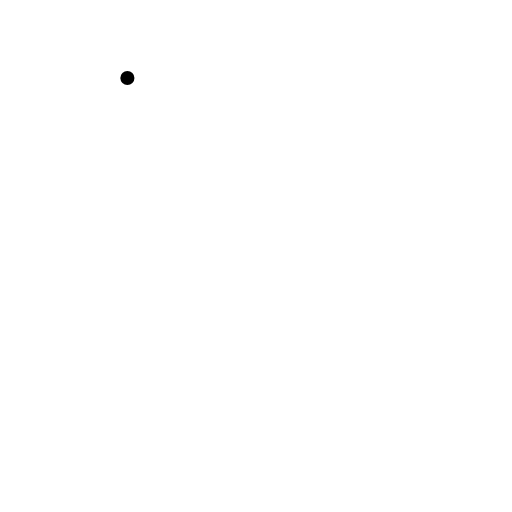
t = 0.00 s
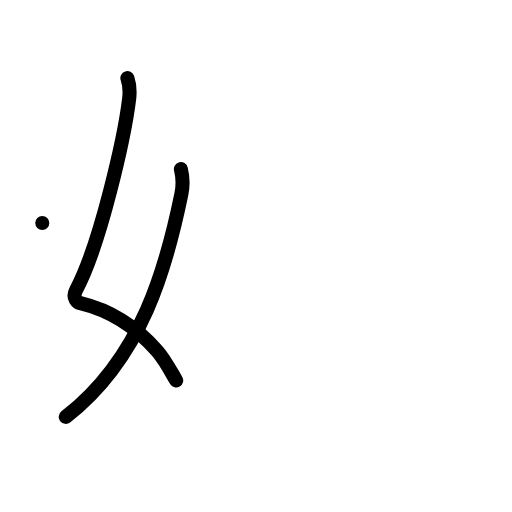
t = 2.00 s
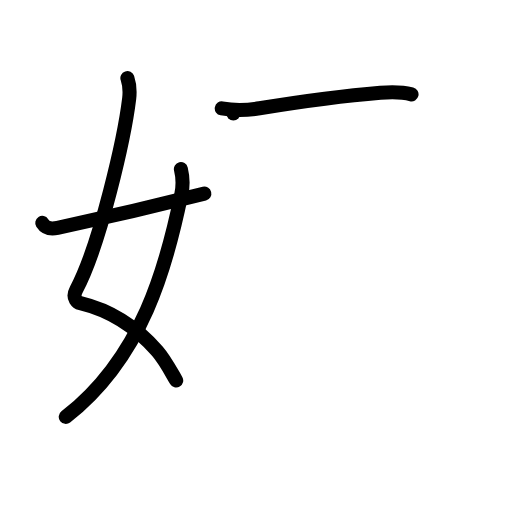
t = 4.00 s
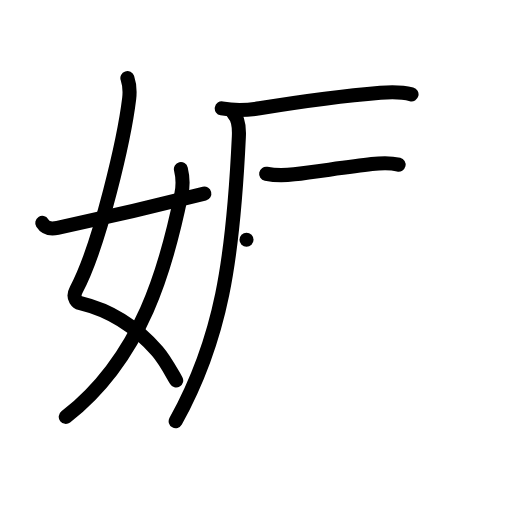
t = 6.00 s
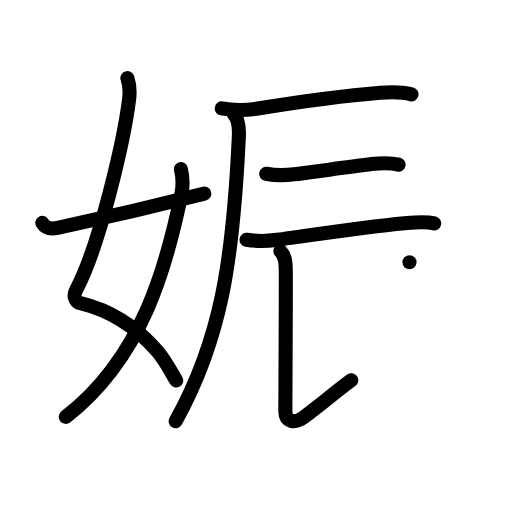
t = 8.00 s
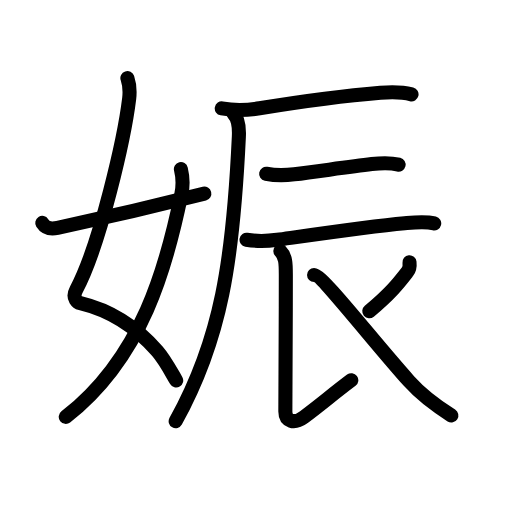
t = 10.00 s

The animated SVG that drew these frames (rendered in a browser with its animation timeline set to each time). Animation: 36 SMIL elements (animate=36); one cycle of 10.00 s.

<?xml version="1.0" encoding="UTF-8"?>
<!--
AniKanjiVG is licensed by CC-BY-SA Paul C. Sommerhoff (https://bitbucket.org/sommerhoff/anikanjivg).
AniKanjiVG uses KanjiVG which is licensed by CC-BY-SA Ulrich Apel (http://kanjivg.tagaini.net).
See also http://creativecommons.org/licenses/by-sa/3.0/
-->
<svg xmlns:kvg='http://kanjivg.tagaini.net' xmlns='http://www.w3.org/2000/svg' width='109' height='109' viewBox='0 0 109 109' style='fill:none;stroke:#000000;stroke-width:3;stroke-linecap:round;stroke-linejoin:round;' id="kvg:kanji_05a20"><g id="kvg:05a20" kvg:element="娠"><g id="kvg:05a20-g1" kvg:element="女" kvg:position="left" kvg:radical="general"><path id="kvg:05a20-s1" kvg:type="㇛" d="M27.12,16.62c0.38,1.13,0.57,2.74,0.38,4.38c-0.97,8.06-6.12,31-11.27,40.68c-1,1.88,0.38,2.75,0.88,2.87c6.11,1.46,11.82,5,16.38,10.21c1.53,1.74,2.7,3.98,4.02,6.24"><animate attributeName="d" begin="0.0s" dur="0.2s" from="M27.12,16.62C27.12,16.62,27.12,16.62,27.12,16.62" to="M27.12,16.62c0.38,1.13,0.57,2.74,0.38,4.38" />
<animate attributeName="d" begin="0.2s" dur="0.2s" from="M27.12,16.62c0.38,1.13,0.57,2.74,0.38,4.38c0,0,0,0,0,0,0" to="M27.12,16.62c0.38,1.13,0.57,2.74,0.38,4.38c-0.97,8.06-6.12,31-11.27,40.68" />
<animate attributeName="d" begin="0.4s" dur="0.2s" from="M27.12,16.62c0.38,1.13,0.57,2.74,0.38,4.38c-0.97,8.06-6.12,31-11.27,40.68c0,0,0,0,0,0,0" to="M27.12,16.62c0.38,1.13,0.57,2.74,0.38,4.38c-0.97,8.06-6.12,31-11.27,40.68c-1,1.88,0.38,2.75,0.88,2.87" />
<animate attributeName="d" begin="0.6000000000000001s" dur="0.2s" from="M27.12,16.62c0.38,1.13,0.57,2.74,0.38,4.38c-0.97,8.06-6.12,31-11.27,40.68c-1,1.88,0.38,2.75,0.88,2.87c0,0,0,0,0,0,0" to="M27.12,16.62c0.38,1.13,0.57,2.74,0.38,4.38c-0.97,8.06-6.12,31-11.27,40.68c-1,1.88,0.38,2.75,0.88,2.87c6.11,1.46,11.82,5,16.38,10.21" />
<animate attributeName="d" begin="0.8s" dur="0.2s" from="M27.12,16.62c0.38,1.13,0.57,2.74,0.38,4.38c-0.97,8.06-6.12,31-11.27,40.68c-1,1.88,0.38,2.75,0.88,2.87c6.11,1.46,11.82,5,16.38,10.21c0,0,0,0,0,0,0" to="M27.12,16.62c0.38,1.13,0.57,2.74,0.38,4.38c-0.97,8.06-6.12,31-11.27,40.68c-1,1.88,0.38,2.75,0.88,2.87c6.11,1.46,11.82,5,16.38,10.21c1.53,1.74,2.7,3.98,4.02,6.24" />
</path>
<path id="kvg:05a20-s2" kvg:type="㇒" d="M38.51,36c0.37,1.5,0.47,3.54,0.1,5.33C35.5,56.5,30.38,76,14,88.75"><animate attributeName="d" begin="1.0s" dur="0.5s" from="M38.51,36C38.51,36,38.51,36,38.51,36" to="M38.51,36c0.37,1.5,0.47,3.54,0.1,5.33" />
<animate attributeName="d" begin="1.5s" dur="0.5s" from="M38.51,36c0.37,1.5,0.47,3.54,0.1,5.33c0,0,0,0,0,0,0" to="M38.51,36c0.37,1.5,0.47,3.54,0.1,5.33C35.5,56.5,30.38,76,14,88.75" />
<animate attributeName="d" begin="0s" dur="1.0s" from="M-100,-100" to="M-100,-100" />
</path>
<path id="kvg:05a20-s3" kvg:type="㇀/㇐" d="M9,47.46c0.5,0.79,1.28,1.46,3.25,1.04c6.5-1.38,22.75-5.12,31.25-7.28"><animate attributeName="d" begin="2.0s" dur="0.5s" from="M9,47.46C9,47.46,9,47.46,9,47.46" to="M9,47.46c0.5,0.79,1.28,1.46,3.25,1.04" />
<animate attributeName="d" begin="2.5s" dur="0.5s" from="M9,47.46c0.5,0.79,1.28,1.46,3.25,1.04c0,0,0,0,0,0,0" to="M9,47.46c0.5,0.79,1.28,1.46,3.25,1.04c6.5-1.38,22.75-5.12,31.25-7.28" />
<animate attributeName="d" begin="0s" dur="2.0s" from="M-100,-100" to="M-100,-100" />
</path>
</g>
<g id="kvg:05a20-g2" kvg:element="辰" kvg:position="right" kvg:phon="辰"><g id="kvg:05a20-g3" kvg:element="厂"><path id="kvg:05a20-s4" kvg:type="㇐" d="M47.21,23.08c2.91,0.54,5.62,0.37,8.04-0.02c9.65-1.57,17.99-2.68,25.74-3.31c2.3-0.19,4.36-0.25,6.62,0.33"><animate attributeName="d" begin="3.0s" dur="0.3333333333333333s" from="M47.21,23.08C47.21,23.08,47.21,23.08,47.21,23.08" to="M47.21,23.08c2.91,0.54,5.62,0.37,8.04-0.02" />
<animate attributeName="d" begin="3.3333333333333335s" dur="0.3333333333333333s" from="M47.21,23.08c2.91,0.54,5.62,0.37,8.04-0.02c0,0,0,0,0,0,0" to="M47.21,23.08c2.91,0.54,5.62,0.37,8.04-0.02c9.65-1.57,17.99-2.68,25.74-3.31" />
<animate attributeName="d" begin="3.6666666666666665s" dur="0.3333333333333333s" from="M47.21,23.08c2.91,0.54,5.62,0.37,8.04-0.02c9.65-1.57,17.99-2.68,25.74-3.31c0,0,0,0,0,0,0" to="M47.21,23.08c2.91,0.54,5.62,0.37,8.04-0.02c9.65-1.57,17.99-2.68,25.74-3.31c2.3-0.19,4.36-0.25,6.62,0.33" />
<animate attributeName="d" begin="0s" dur="3.0s" from="M-100,-100" to="M-100,-100" />
</path>
<path id="kvg:05a20-s5" kvg:type="㇒" d="M49.68,24.16c0.95,0.95,1.29,2.46,1.17,4.95c-1.23,26.27-3.73,43.02-13.45,60.56"><animate attributeName="d" begin="4.0s" dur="0.5s" from="M49.68,24.16C49.68,24.16,49.68,24.16,49.68,24.16" to="M49.68,24.16c0.95,0.95,1.29,2.46,1.17,4.95" />
<animate attributeName="d" begin="4.5s" dur="0.5s" from="M49.68,24.16c0.95,0.95,1.29,2.46,1.17,4.95c0,0,0,0,0,0,0" to="M49.68,24.16c0.95,0.95,1.29,2.46,1.17,4.95c-1.23,26.27-3.73,43.02-13.45,60.56" />
<animate attributeName="d" begin="0s" dur="4.0s" from="M-100,-100" to="M-100,-100" />
</path>
</g>
<path id="kvg:05a20-s6" kvg:type="㇐" d="M56.66,36.99c1.96,0.39,4.04,0.36,5.96,0.12c5.09-0.63,11.44-1.58,16.53-2.18c2-0.24,3.74-0.36,5.71,0.12"><animate attributeName="d" begin="5.0s" dur="0.3333333333333333s" from="M56.66,36.99C56.66,36.99,56.66,36.99,56.66,36.99" to="M56.66,36.99c1.96,0.39,4.04,0.36,5.96,0.12" />
<animate attributeName="d" begin="5.333333333333333s" dur="0.3333333333333333s" from="M56.66,36.99c1.96,0.39,4.04,0.36,5.96,0.12c0,0,0,0,0,0,0" to="M56.66,36.99c1.96,0.39,4.04,0.36,5.96,0.12c5.09-0.63,11.44-1.58,16.53-2.18" />
<animate attributeName="d" begin="5.666666666666667s" dur="0.3333333333333333s" from="M56.66,36.99c1.96,0.39,4.04,0.36,5.96,0.12c5.09-0.63,11.44-1.58,16.53-2.18c0,0,0,0,0,0,0" to="M56.66,36.99c1.96,0.39,4.04,0.36,5.96,0.12c5.09-0.63,11.44-1.58,16.53-2.18c2-0.24,3.74-0.36,5.71,0.12" />
<animate attributeName="d" begin="0s" dur="5.0s" from="M-100,-100" to="M-100,-100" />
</path>
<path id="kvg:05a20-s7" kvg:type="㇐" d="M52.48,51.03c2.65,0.47,4.46,0.31,6.55,0.02c7.24-1.02,19.77-2.85,27.11-3.52c2-0.18,4.32-0.45,6.3,0.03"><animate attributeName="d" begin="6.0s" dur="0.3333333333333333s" from="M52.48,51.03C52.48,51.03,52.48,51.03,52.48,51.03" to="M52.48,51.03c2.65,0.47,4.46,0.31,6.55,0.02" />
<animate attributeName="d" begin="6.333333333333333s" dur="0.3333333333333333s" from="M52.48,51.03c2.65,0.47,4.46,0.31,6.55,0.02c0,0,0,0,0,0,0" to="M52.48,51.03c2.65,0.47,4.46,0.31,6.55,0.02c7.24-1.02,19.77-2.85,27.11-3.52" />
<animate attributeName="d" begin="6.666666666666667s" dur="0.3333333333333333s" from="M52.48,51.03c2.65,0.47,4.46,0.31,6.55,0.02c7.24-1.02,19.77-2.85,27.11-3.52c0,0,0,0,0,0,0" to="M52.48,51.03c2.65,0.47,4.46,0.31,6.55,0.02c7.24-1.02,19.77-2.85,27.11-3.52c2-0.18,4.32-0.45,6.3,0.03" />
<animate attributeName="d" begin="0s" dur="6.0s" from="M-100,-100" to="M-100,-100" />
</path>
<path id="kvg:05a20-s8" kvg:type="㇙" d="M59.68,53.45c1.12,1.12,1.17,2.55,1.17,5.1c0,12.06-0.1,27.03-0.1,29.07s1.83,2.74,3.95,1.18c3.3-2.43,6.05-4.81,10.09-7.85"><animate attributeName="d" begin="7.0s" dur="0.3333333333333333s" from="M59.68,53.45C59.68,53.45,59.68,53.45,59.68,53.45" to="M59.68,53.45c1.12,1.12,1.17,2.55,1.17,5.1" />
<animate attributeName="d" begin="7.333333333333333s" dur="0.3333333333333333s" from="M59.68,53.45c1.12,1.12,1.17,2.55,1.17,5.1c0,0,0,0,0,0,0" to="M59.68,53.45c1.12,1.12,1.17,2.55,1.17,5.1c0,12.06-0.1,27.03-0.1,29.07s1.83,2.74,3.95,1.18" />
<animate attributeName="d" begin="7.666666666666667s" dur="0.3333333333333333s" from="M59.68,53.45c1.12,1.12,1.17,2.55,1.17,5.1c0,12.06-0.1,27.03-0.1,29.07s1.83,2.74,3.95,1.18c0,0,0,0,0,0,0" to="M59.68,53.45c1.12,1.12,1.17,2.55,1.17,5.1c0,12.06-0.1,27.03-0.1,29.07s1.83,2.74,3.95,1.18c3.3-2.43,6.05-4.81,10.09-7.85" />
<animate attributeName="d" begin="0s" dur="7.0s" from="M-100,-100" to="M-100,-100" />
</path>
<path id="kvg:05a20-s9" kvg:type="㇒" d="M87.18,55.83c0.08,0.72,0.01,1.45-0.44,2.03c-1.87,2.4-3.48,4.52-8.12,8.4"><animate attributeName="d" begin="8.0s" dur="0.5s" from="M87.18,55.83C87.18,55.83,87.18,55.83,87.18,55.83" to="M87.18,55.83c0.08,0.72,0.01,1.45-0.44,2.03" />
<animate attributeName="d" begin="8.5s" dur="0.5s" from="M87.18,55.83c0.08,0.72,0.01,1.45-0.44,2.03c0,0,0,0,0,0,0" to="M87.18,55.83c0.08,0.72,0.01,1.45-0.44,2.03c-1.87,2.4-3.48,4.52-8.12,8.4" />
<animate attributeName="d" begin="0s" dur="8.0s" from="M-100,-100" to="M-100,-100" />
</path>
<path id="kvg:05a20-s10" kvg:type="㇏" d="M66.86,58.53c1.66,0,12.27,13.72,20.22,22.61c2.5,2.79,5.17,4.87,9.01,7.31"><animate attributeName="d" begin="9.0s" dur="0.5s" from="M66.86,58.53C66.86,58.53,66.86,58.53,66.86,58.53" to="M66.86,58.53c1.66,0,12.27,13.72,20.22,22.61" />
<animate attributeName="d" begin="9.5s" dur="0.5s" from="M66.86,58.53c1.66,0,12.27,13.72,20.22,22.61c0,0,0,0,0,0,0" to="M66.86,58.53c1.66,0,12.27,13.72,20.22,22.61c2.5,2.79,5.17,4.87,9.01,7.31" />
<animate attributeName="d" begin="0s" dur="9.0s" from="M-100,-100" to="M-100,-100" />
</path>
</g>
</g>
</svg>
